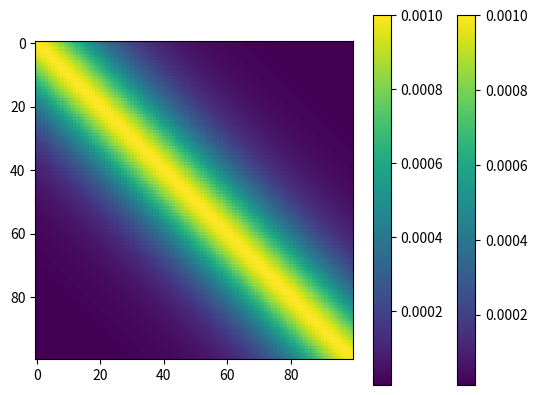

This chart was generated by the following Python code: (Note: this script raises an exception after producing the figure.)
# coding: utf8
#construction of matrix B and special H with measure on the boarder
import numpy as np
import math
from scipy.linalg import sqrtm
import matplotlib.pyplot as plt

##def B_Balgovind(n,Sigma,L):
##    Gamma = np.identity(n)
##    for i in xrange(n):
##        for j in xrange(n):
##            Gamma[i,j] = ( 1. + abs(i-j)/L)*np.exp(-abs(i-j)/L)
##    B = np.dot(Sigma,np.dot(Gamma,Sigma))
##    return B


def get_index_2d (dim,n): #get caratesian coordinate
    j=n % dim
    j=j/1. #float( i)
    i=(n-j)/dim
    return (i,j)# pourquoi float?

def get_index_2d_general (dim1,dim2,n): #get caratesian coordinate
    j=n % dim2
    j=j/1. #float( i)
    i=(n-j)/dim1
    return (i,j)# pourquoi float?

#identite
def identiity(n):#n : taille de vecteur xb

    B=np.eye(n)
    return B

#Blgovind
def Balgovind(dim,L):

    L = L*1.
    sub_B=np.zeros((dim**2,dim**2))
    for i in range(dim**2):
        (a1,b1)=get_index_2d(dim,i)
        for j in range(dim**2):
            (a2,b2)=get_index_2d(dim,j) #reprends les donnees caracterisennes
            r = math.sqrt((a1-a2)**2+(b1-b2)**2)*1.

            sub_B[i,j]=(1.+r/L)*(math.exp(-r/L))

                                
                
    B1=np.concatenate((sub_B, np.zeros((dim**2,dim**2))), axis=1)
    B2=np.concatenate(( np.zeros((dim**2,dim**2)), sub_B),axis=1)
    B=np.concatenate((B1,B2), axis=0)# a changer construction matrice B
    return B


def Balgovind_general(dim1,dim2,L):

    L = L*1.
    sub_B=np.zeros((dim1*dim2,dim1*dim2))
    for i in range(dim1*dim2):
        (a1,b1)=get_index_2d_general(dim1,dim2,i)
        for j in range(dim1*dim2):
            (a2,b2)=get_index_2d_general(dim1,dim2,j) #reprends les donnees caracterisennes
            r = math.sqrt((a1-a2)**2+(b1-b2)**2)*1.

            sub_B[i,j]=(1.+r/L)*(math.exp(-r/L))

                                
                
    return sub_B

def Gaussian(dim,L):
    sub_B=np.zeros((dim**2,dim**2))
    for i in range(dim**2):
        (a1,b1)=get_index_2d(dim,i)
        for j in range(dim**2):
            (a2,b2)=get_index_2d(dim,j) #reprends les donnees caracterisennes
            r=math.sqrt((a1-a2)**2+(b1-b2)**2)
            sub_B[i,j]=math.exp(-r**2/(2*L**2))
                                
                
    B1=np.concatenate((sub_B, np.zeros((dim**2,dim**2))), axis=1)
    B2=np.concatenate(( np.zeros((dim**2,dim**2)), sub_B),axis=1)
    B=np.concatenate((B1,B2), axis=0)# a changer construction matrice B
    return B

def expontielle(dim,L):
    sub_B=np.zeros((dim**2,dim**2))
    for i in range(dim**2):
        (a1,b1)=get_index_2d(dim,i)
        for j in range(dim**2):
            (a2,b2)=get_index_2d(dim,j) #reprends les donnees caracterisennes
            r=math.sqrt((a1-a2)**2+(b1-b2)**2)
            sub_B[i,j]=math.exp(-r/L)
                                
                
    B1=np.concatenate((sub_B, np.zeros((dim**2,dim**2))), axis=1)
    B2=np.concatenate(( np.zeros((dim**2,dim**2)), sub_B),axis=1)
    B=np.concatenate((B1,B2), axis=0)# a changer construction matrice B
    return B

def bord_M_aleatoire(dimension, proba):
    M=np.zeros((dimension**2,dimension**2))
    for i in range(dimension**2):
        for j in range(dimension**2):
            if j % 10==0 or j % 10==9:
                M[i,j]=np.random.binomial(1, proba)
            elif j<=9 or j>=90:
                M[i,j]=np.random.binomial(1, proba)
    return M       
        
    
def cov_to_cor(B):
    inv_diag_B=np.linalg.inv(sqrtm(np.diag(np.diag(B))))
    inv_diag_B=np.copy(inv_diag_B.real)
    cor_B=np.dot(inv_diag_B,np.dot(B,inv_diag_B))
    return cor_B


########################################################################
    #covariance 1d
def Balgovind_1D(dim,L):
    B=np.zeros((dim,dim))
    for i in range(dim):
        for j in range(dim):
            r=abs(i-j)*1.
            B[i,j]=(1+r/L)*(math.exp(-r/L))

    return B

def expontielle_1D(dim,L):
    B=np.zeros((dim,dim))
    for i in range(dim):
        for j in range(dim):
            r=abs(i-j)*1.
            B[i,j]=math.exp(-r/L)

    return B

def Gaussian_1D(dim,L):
    B=np.zeros((dim,dim))
    for i in range(dim):
        for j in range(dim):
            r=abs(i-j)*1.
            B[i,j]=math.exp(-r**2/(2*L**2))

    return B
    
#Blgovind
def Balgovind_noniso(dim,L,rayon): #diag_vect: vector of dim, variance of each point
    sub_B=np.zeros((dim**2,dim**2))
    for i in range(dim**2):
        (a1,b1)=get_index_2d(dim,i)
        for j in range(dim**2):
            (a2,b2)=get_index_2d(dim,j) #reprends les donnees caracterisennes
            r=math.sqrt((a1-a2)**2+(b1-b2)**2)
            sub_B[i,j]=(1+r/L)*(math.exp(-r/L))
            
            rr1 = math.sqrt((a1-5)**2 + (b1-5)**2) #cercle in the middle
            rr2 = math.sqrt((a2-5)**2 + (b2-5)**2)
            if rr1<=rayon: #inside the cercle
                sub_B[i,j]=sub_B[i,j]*4
            else:
                sub_B[i,j]=sub_B[i,j]*0.25
            if rr2<=rayon:
                sub_B[i,j]=sub_B[i,j]*4
            else:
                sub_B[i,j]=sub_B[i,j]*0.25
                
    B1=np.concatenate((sub_B, np.zeros((dim**2,dim**2))), axis=1)
    B2=np.concatenate(( np.zeros((dim**2,dim**2)), sub_B),axis=1)
    B=np.concatenate((B1,B2), axis=0)# a changer construction matrice B
    return B    

def block_R_50(vect_variance): #num_elt in each block
    count = 0
    R_list = []
    for j in range(5):
        list_current = []
        
        for i in range(5):
            list_current.append(np.ones((10, 10))*vect_variance[count])
            count += 1
        
        R_list.append(list_current)
    
    return np.block(R_list)
    
    

if __name__ == "__main__":
    im = plt.imshow(0.001*Balgovind(10,2)[:100,:100])
    plt.colorbar(im)
    plt.show()

    im = plt.imshow(0.001*Balgovind_1D(100,10))
    plt.colorbar(im)
    plt.show()
    
    im = plt.imshow(Balgovind_general(300,300,20))
    plt.colorbar(im)
    plt.show()
    
    D = np.random.lognormal(0, 1, 25)
    #plt.savefig("Figures/R_bal_3.eps", format ='eps')
    
    H_1D_uv = np.zeros((2500,10000))

    for i in range(50):
        for j in range(50):
            
            H_1D_uv[i*50+j,2*i*100+2*j] = 1
            
            H_1D_uv[i*50+j,(2*i+1)*100+2*j] = 1
            
            H_1D_uv[i*50+j,2*i*100+2*j+1] = 1
            
            H_1D_uv[i*50+j,(2*i+1)*100+2*j+1] = 1
            
    H_1D_uv = H_1D_uv/4.
    
    H_1D_33_obs = np.zeros((1089,10000))
    
    for i in range(33):
        for j in range(33):
            
            H_1D_33_obs[i*33+j,3*i*100+3*j] = 1
            
            H_1D_33_obs[i*33+j,(3*i+1)*100+3*j] = 1
            
            H_1D_33_obs[i*33+j,(3*i+2)*100+3*j] = 1
            
            H_1D_33_obs[i*33+j,3*i*100+3*j+1] = 1
            
            H_1D_33_obs[i*33+j,(3*i+1)*100+3*j+1] = 1
            
            H_1D_33_obs[i*33+j,(3*i+2)*100+3*j+1] = 1
            
            H_1D_33_obs[i*33+j,3*i*100+3*j+2] = 1
            
            H_1D_33_obs[i*33+j,(3*i+1)*100+3*j+2] = 1
            
            H_1D_33_obs[i*33+j,(3*i+2)*100+3*j+2] = 1            
            
    H_1D_33_obs = H_1D_33_obs/9.
    
    
    H_1D_55_obs = np.zeros((400,10000))
    for i in range(20):
        for j in range(20):
            
            H_1D_55_obs[i*20+j,5*i*100+5*j] = 1
            
            H_1D_55_obs[i*20+j,(5*i+1)*100+5*j] = 1
            
            H_1D_55_obs[i*20+j,(5*i+2)*100+5*j] = 1

            H_1D_55_obs[i*20+j,(5*i+3)*100+5*j] = 1
            
            H_1D_55_obs[i*20+j,(5*i+4)*100+5*j] = 1

            H_1D_55_obs[i*20+j,5*i*100+5*j+1] = 1
            
            H_1D_55_obs[i*20+j,(5*i+1)*100+5*j+1] = 1
            
            H_1D_55_obs[i*20+j,(5*i+2)*100+5*j+1] = 1

            H_1D_55_obs[i*20+j,(5*i+3)*100+5*j+1] = 1
            
            H_1D_55_obs[i*20+j,(5*i+4)*100+5*j+1] = 1

            H_1D_55_obs[i*20+j,5*i*100+5*j+2] = 1
            
            H_1D_55_obs[i*20+j,(5*i+1)*100+5*j+2] = 1
            
            H_1D_55_obs[i*20+j,(5*i+2)*100+5*j+2] = 1

            H_1D_55_obs[i*20+j,(5*i+3)*100+5*j+2] = 1
            
            H_1D_55_obs[i*20+j,(5*i+4)*100+5*j+2] = 1
            
            H_1D_55_obs[i*20+j,5*i*100+5*j+3] = 1
            
            H_1D_55_obs[i*20+j,(5*i+1)*100+5*j+3] = 1
            
            H_1D_55_obs[i*20+j,(5*i+2)*100+5*j+3] = 1

            H_1D_55_obs[i*20+j,(5*i+3)*100+5*j+3] = 1
            
            H_1D_55_obs[i*20+j,(5*i+4)*100+5*j+3] = 1          

            H_1D_55_obs[i*20+j,5*i*100+5*j+4] = 1
            
            H_1D_55_obs[i*20+j,(5*i+1)*100+5*j+4] = 1
            
            H_1D_55_obs[i*20+j,(5*i+2)*100+5*j+4] = 1

            H_1D_55_obs[i*20+j,(5*i+3)*100+5*j+4] = 1
            
            H_1D_55_obs[i*20+j,(5*i+4)*100+5*j+4] = 1                
    H_1D_33_obs = H_1D_33_obs/25.
            
    
